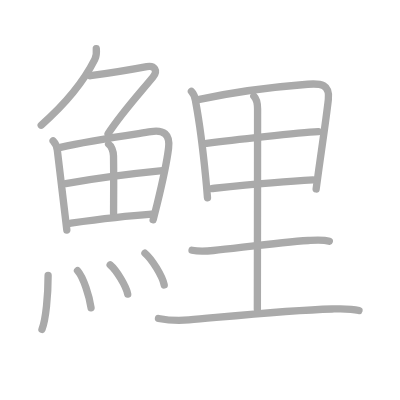
t = 0.00 s
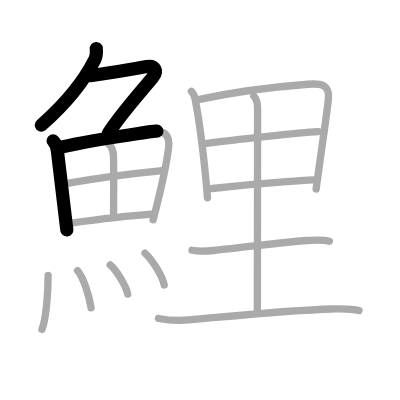
t = 3.50 s
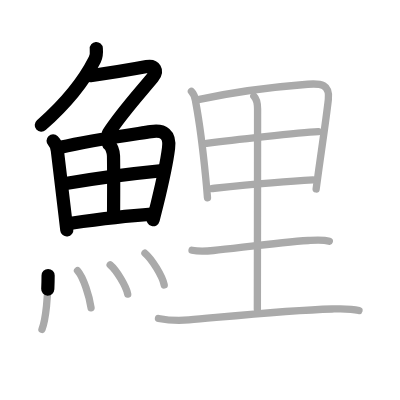
t = 7.25 s
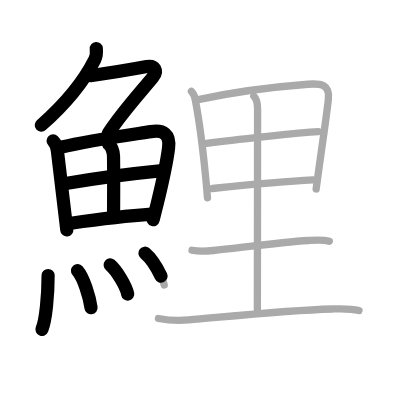
t = 10.75 s
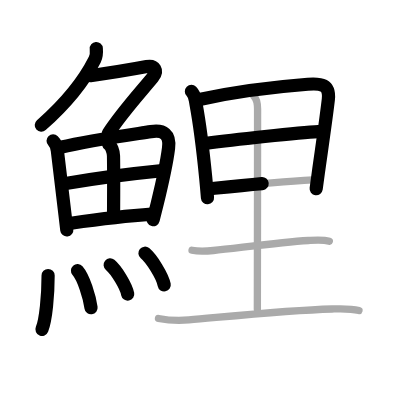
t = 14.50 s
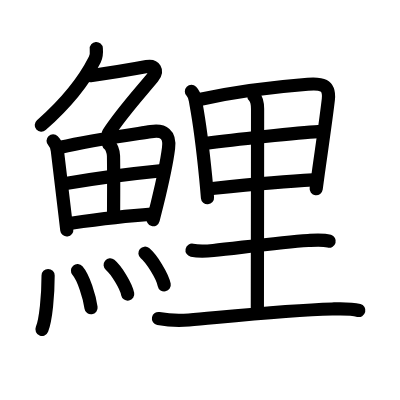
t = 18.00 s

The animated SVG that drew these frames (rendered in a browser with its animation timeline set to each time). Animation: 18 SMIL elements (animate=18); one cycle of 18.00 s.

<?xml version="1.0" standalone="no"?>
<!DOCTYPE svg PUBLIC "-//W3C//DTD SVG 1.1//EN"   "http://www.w3.org/Graphics/SVG/1.1/DTD/svg11.dtd">
<svg width="400px" height="400px"  version="1.1" xmlns="http://www.w3.org/2000/svg">
  <defs>
    <marker id="Triangle" viewBox="0 0 10 10" refX="0" refY="5" markerUnits="strokeWidth" markerWidth="3" style="stroke-opacity:0%;fill:#aaaaaa;" markerHeight="2" orient="auto">
      <path d="M 0 0 L 10 5 L 0 10 z" />
    </marker>
    
    <marker id="Arrow" viewBox="0 0 10 10" refX="5" refY="5" markerUnits="strokeWidth" markerWidth="1.8" style="stroke-opacity:0%;fill:#770000;" markerHeight="2" orient="auto">
      <path d="M 0 4 L 6 4 L 4 1 L 10 5 L 4 9 L 6 6 L 0 6 z" />
        <circle cx="5" cy="5" r="5" />
      </marker>
    
    <marker id="TriangleRed" viewBox="0 0 10 10" refX="0" refY="5" markerUnits="strokeWidth" markerWidth="3" style="stroke-opacity:0%;fill:#CC0000;" markerHeight="2" orient="auto">
      <path d="M 0 0 L 10 5 L 0 10 z" />
    </marker>
    
    <marker id="ArrowRed" viewBox="0 0 10 10" refX="5" refY="5" markerUnits="strokeWidth" markerWidth="1.8" style="stroke-opacity:0%;fill:#CC0000;" markerHeight="2" orient="auto">
      <path d="M 0 4 L 6 4 L 4 1 L 10 5 L 4 9 L 6 6 L 0 6 z" />
        <circle cx="5" cy="5" r="5" />
      </marker>
    
  </defs>
  
  <path style="fill:#ffffff; fill-opacity:100%; fill-rule:evenodd; stroke-width:0;" d="M 0 0 L 400px 0 L 400px 400px L 0 400px L 0 0" />

  <g transform="scale(3.6697247706422 3.6697247706422)">
<path style="fill:none; fill-opacity:0%; fill-rule:evenodd; stroke:#aaaaaa; stroke-opacity:100%; stroke-width: 1.5pt; stroke-linejoin:round; stroke-linecap:round;" d="M26.24 13.25c0.09 1.04 0.07 2.02-0.4 2.95c-2.35 4.68-6.75 11-14.61 17.92"></path>
<path style="fill:none; fill-opacity:0%; fill-rule:evenodd; stroke:#aaaaaa; stroke-opacity:100%; stroke-width: 1.5pt; stroke-linejoin:round; stroke-linecap:round;" d="M24.64 20.63c3.61-0.5 13.34-2.1 15.35-2.48c2.14-0.4 3.14 1.1 1.66 2.9c-3.83 4.65-8.39 9.57-12.2 15.4"></path>
<path style="fill:none; fill-opacity:0%; fill-rule:evenodd; stroke:#aaaaaa; stroke-opacity:100%; stroke-width: 1.5pt; stroke-linejoin:round; stroke-linecap:round;" d="M14.47 38.37c0.83 0.83 1.07 1.98 1.15 2.58c0.62 4.96 1.32 10.98 2.08 17.43c0.17 1.42 0.33 2.85 0.51 4.3"></path>
<path style="fill:none; fill-opacity:0%; fill-rule:evenodd; stroke:#aaaaaa; stroke-opacity:100%; stroke-width: 1.5pt; stroke-linejoin:round; stroke-linecap:round;" d="M16.48 40.14C24.68 38.22 35.04 36.81 41.14 35.87C44.58 35.34 46.41 36.54 45.93 40.38C45.45 44.25 44.09 50.41 42.8 55.67C42.43 57.18 42.07 58.61 41.73 59.9"></path>
<path style="fill:none; fill-opacity:0%; fill-rule:evenodd; stroke:#aaaaaa; stroke-opacity:100%; stroke-width: 1.5pt; stroke-linejoin:round; stroke-linecap:round;" d="M29.59 39.26c0.75 0.47 1.31 2.01 1.34 3.23c0.1 5.39 0.02 13.02 0.02 15.69"></path>
<path style="fill:none; fill-opacity:0%; fill-rule:evenodd; stroke:#aaaaaa; stroke-opacity:100%; stroke-width: 1.5pt; stroke-linejoin:round; stroke-linecap:round;" d="M17.89 50.03c6.61-1.16 18.86-2.78 26.33-3.52"></path>
<path style="fill:none; fill-opacity:0%; fill-rule:evenodd; stroke:#aaaaaa; stroke-opacity:100%; stroke-width: 1.5pt; stroke-linejoin:round; stroke-linecap:round;" d="M19.34 60.82c7.66-1.07 13.03-1.82 22-2.45"></path>
<path style="fill:none; fill-opacity:0%; fill-rule:evenodd; stroke:#aaaaaa; stroke-opacity:100%; stroke-width: 1.5pt; stroke-linejoin:round; stroke-linecap:round;" d="M13.11 75.07c0 5.32-0.61 12.06-1.67 14.68"></path>
<path style="fill:none; fill-opacity:0%; fill-rule:evenodd; stroke:#aaaaaa; stroke-opacity:100%; stroke-width: 1.5pt; stroke-linejoin:round; stroke-linecap:round;" d="M21.12 73.75c1.68 1.91 3.27 7.15 3.69 10.12"></path>
<path style="fill:none; fill-opacity:0%; fill-rule:evenodd; stroke:#aaaaaa; stroke-opacity:100%; stroke-width: 1.5pt; stroke-linejoin:round; stroke-linecap:round;" d="M30.02 72.19c1.69 1.4 4.35 5.78 4.78 7.96"></path>
<path style="fill:none; fill-opacity:0%; fill-rule:evenodd; stroke:#aaaaaa; stroke-opacity:100%; stroke-width: 1.5pt; stroke-linejoin:round; stroke-linecap:round;" d="M39.5 69c1.85 1.53 4.79 6.28 5.25 8.65"></path>
<path style="fill:none; fill-opacity:0%; fill-rule:evenodd; stroke:#aaaaaa; stroke-opacity:100%; stroke-width: 1.5pt; stroke-linejoin:round; stroke-linecap:round;" d="M52.16 24.91c1.03 1.03 0.97 1.84 1.22 3.21c0.85 4.6 1.94 12.81 2.67 20.25c0.19 1.9 0.35 3.76 0.49 5.53"></path>
<path style="fill:none; fill-opacity:0%; fill-rule:evenodd; stroke:#aaaaaa; stroke-opacity:100%; stroke-width: 1.5pt; stroke-linejoin:round; stroke-linecap:round;" d="M54.36 27.1c9.32-2.04 20.96-3.48 29.51-4.14c3.6-0.28 6.07 0.01 5.6 4.18c-0.53 4.75-1.73 12.82-2.71 19.85c-0.22 1.57-0.42 3.09-0.61 4.5"></path>
<path style="fill:none; fill-opacity:0%; fill-rule:evenodd; stroke:#aaaaaa; stroke-opacity:100%; stroke-width: 1.5pt; stroke-linejoin:round; stroke-linecap:round;" d="M56.29 39.05c6.96-0.93 25.21-2.93 30.46-3.18"></path>
<path style="fill:none; fill-opacity:0%; fill-rule:evenodd; stroke:#aaaaaa; stroke-opacity:100%; stroke-width: 1.5pt; stroke-linejoin:round; stroke-linecap:round;" d="M57.63 51.39c7.37-0.76 18.12-1.89 27.65-2.36"></path>
<path style="fill:none; fill-opacity:0%; fill-rule:evenodd; stroke:#aaaaaa; stroke-opacity:100%; stroke-width: 1.5pt; stroke-linejoin:round; stroke-linecap:round;" d="M69.17 26.2c0.82 0.82 1.02 2.05 1.02 3.53c0 18.52-0.06 50.65-0.06 54.52"></path>
<path style="fill:none; fill-opacity:0%; fill-rule:evenodd; stroke:#aaaaaa; stroke-opacity:100%; stroke-width: 1.5pt; stroke-linejoin:round; stroke-linecap:round;" d="M52.33 68.19c2.05 0.43 4.11 0.25 5.81 0.07c6.99-0.72 18.18-2.25 25.86-2.73c1.81-0.11 3.97-0.31 5.74 0.21"></path>
<path style="fill:none; fill-opacity:0%; fill-rule:evenodd; stroke:#aaaaaa; stroke-opacity:100%; stroke-width: 1.5pt; stroke-linejoin:round; stroke-linecap:round;" d="M43.18 86.79c3.07 0.58 5.75 0.63 8.3 0.4c10.9-0.96 26.98-2.67 39.02-2.99c2.44-0.07 4.93-0.2 7.32 0.42"></path>

<path style="fill:none; fill-opacity:0%; fill-rule:evenodd; stroke:#000000; stroke-opacity:100%; stroke-width: 2.7pt; stroke-linejoin:round; stroke-linecap:round;" d="M26.24 13.25c0.09 1.04 0.07 2.02-0.4 2.95c-2.35 4.68-6.75 11-14.61 17.92" pathLength="100" stroke-dashoffset="100" stroke-dasharray="100 105"><animate id="dashAnim1" attributeName="stroke-dashoffset" from="100" to="0" dur="1s" calcMode="linear" fill="freeze"/></path>
<path style="fill:none; fill-opacity:0%; fill-rule:evenodd; stroke:#000000; stroke-opacity:100%; stroke-width: 2.7pt; stroke-linejoin:round; stroke-linecap:round;" d="M24.64 20.63c3.61-0.5 13.34-2.1 15.35-2.48c2.14-0.4 3.14 1.1 1.66 2.9c-3.83 4.65-8.39 9.57-12.2 15.4" pathLength="100" stroke-dashoffset="100" stroke-dasharray="100 105"><animate id="dashAnim2" attributeName="stroke-dashoffset" from="100" to="0" dur="1s" calcMode="linear" begin="dashAnim1.end" fill="freeze"/></path>
<path style="fill:none; fill-opacity:0%; fill-rule:evenodd; stroke:#000000; stroke-opacity:100%; stroke-width: 2.7pt; stroke-linejoin:round; stroke-linecap:round;" d="M14.47 38.37c0.83 0.83 1.07 1.98 1.15 2.58c0.62 4.96 1.32 10.98 2.08 17.43c0.17 1.42 0.33 2.85 0.51 4.3" pathLength="100" stroke-dashoffset="100" stroke-dasharray="100 105"><animate id="dashAnim3" attributeName="stroke-dashoffset" from="100" to="0" dur="1s" calcMode="linear" begin="dashAnim2.end" fill="freeze"/></path>
<path style="fill:none; fill-opacity:0%; fill-rule:evenodd; stroke:#000000; stroke-opacity:100%; stroke-width: 2.7pt; stroke-linejoin:round; stroke-linecap:round;" d="M16.48 40.14C24.68 38.22 35.04 36.81 41.14 35.87C44.58 35.34 46.41 36.54 45.93 40.38C45.45 44.25 44.09 50.41 42.8 55.67C42.43 57.18 42.07 58.61 41.73 59.9" pathLength="100" stroke-dashoffset="100" stroke-dasharray="100 105"><animate id="dashAnim4" attributeName="stroke-dashoffset" from="100" to="0" dur="1s" calcMode="linear" begin="dashAnim3.end" fill="freeze"/></path>
<path style="fill:none; fill-opacity:0%; fill-rule:evenodd; stroke:#000000; stroke-opacity:100%; stroke-width: 2.7pt; stroke-linejoin:round; stroke-linecap:round;" d="M29.59 39.26c0.75 0.47 1.31 2.01 1.34 3.23c0.1 5.39 0.02 13.02 0.02 15.69" pathLength="100" stroke-dashoffset="100" stroke-dasharray="100 105"><animate id="dashAnim5" attributeName="stroke-dashoffset" from="100" to="0" dur="1s" calcMode="linear" begin="dashAnim4.end" fill="freeze"/></path>
<path style="fill:none; fill-opacity:0%; fill-rule:evenodd; stroke:#000000; stroke-opacity:100%; stroke-width: 2.7pt; stroke-linejoin:round; stroke-linecap:round;" d="M17.89 50.03c6.61-1.16 18.86-2.78 26.33-3.52" pathLength="100" stroke-dashoffset="100" stroke-dasharray="100 105"><animate id="dashAnim6" attributeName="stroke-dashoffset" from="100" to="0" dur="1s" calcMode="linear" begin="dashAnim5.end" fill="freeze"/></path>
<path style="fill:none; fill-opacity:0%; fill-rule:evenodd; stroke:#000000; stroke-opacity:100%; stroke-width: 2.7pt; stroke-linejoin:round; stroke-linecap:round;" d="M19.34 60.82c7.66-1.07 13.03-1.82 22-2.45" pathLength="100" stroke-dashoffset="100" stroke-dasharray="100 105"><animate id="dashAnim7" attributeName="stroke-dashoffset" from="100" to="0" dur="1s" calcMode="linear" begin="dashAnim6.end" fill="freeze"/></path>
<path style="fill:none; fill-opacity:0%; fill-rule:evenodd; stroke:#000000; stroke-opacity:100%; stroke-width: 2.7pt; stroke-linejoin:round; stroke-linecap:round;" d="M13.11 75.07c0 5.32-0.61 12.06-1.67 14.68" pathLength="100" stroke-dashoffset="100" stroke-dasharray="100 105"><animate id="dashAnim8" attributeName="stroke-dashoffset" from="100" to="0" dur="1s" calcMode="linear" begin="dashAnim7.end" fill="freeze"/></path>
<path style="fill:none; fill-opacity:0%; fill-rule:evenodd; stroke:#000000; stroke-opacity:100%; stroke-width: 2.7pt; stroke-linejoin:round; stroke-linecap:round;" d="M21.12 73.75c1.68 1.91 3.27 7.15 3.69 10.12" pathLength="100" stroke-dashoffset="100" stroke-dasharray="100 105"><animate id="dashAnim9" attributeName="stroke-dashoffset" from="100" to="0" dur="1s" calcMode="linear" begin="dashAnim8.end" fill="freeze"/></path>
<path style="fill:none; fill-opacity:0%; fill-rule:evenodd; stroke:#000000; stroke-opacity:100%; stroke-width: 2.7pt; stroke-linejoin:round; stroke-linecap:round;" d="M30.02 72.19c1.69 1.4 4.35 5.78 4.78 7.96" pathLength="100" stroke-dashoffset="100" stroke-dasharray="100 105"><animate id="dashAnim10" attributeName="stroke-dashoffset" from="100" to="0" dur="1s" calcMode="linear" begin="dashAnim9.end" fill="freeze"/></path>
<path style="fill:none; fill-opacity:0%; fill-rule:evenodd; stroke:#000000; stroke-opacity:100%; stroke-width: 2.7pt; stroke-linejoin:round; stroke-linecap:round;" d="M39.5 69c1.85 1.53 4.79 6.28 5.25 8.65" pathLength="100" stroke-dashoffset="100" stroke-dasharray="100 105"><animate id="dashAnim11" attributeName="stroke-dashoffset" from="100" to="0" dur="1s" calcMode="linear" begin="dashAnim10.end" fill="freeze"/></path>
<path style="fill:none; fill-opacity:0%; fill-rule:evenodd; stroke:#000000; stroke-opacity:100%; stroke-width: 2.7pt; stroke-linejoin:round; stroke-linecap:round;" d="M52.16 24.91c1.03 1.03 0.97 1.84 1.22 3.21c0.85 4.6 1.94 12.81 2.67 20.25c0.19 1.9 0.35 3.76 0.49 5.53" pathLength="100" stroke-dashoffset="100" stroke-dasharray="100 105"><animate id="dashAnim12" attributeName="stroke-dashoffset" from="100" to="0" dur="1s" calcMode="linear" begin="dashAnim11.end" fill="freeze"/></path>
<path style="fill:none; fill-opacity:0%; fill-rule:evenodd; stroke:#000000; stroke-opacity:100%; stroke-width: 2.7pt; stroke-linejoin:round; stroke-linecap:round;" d="M54.36 27.1c9.32-2.04 20.96-3.48 29.51-4.14c3.6-0.28 6.07 0.01 5.6 4.18c-0.53 4.75-1.73 12.82-2.71 19.85c-0.22 1.57-0.42 3.09-0.61 4.5" pathLength="100" stroke-dashoffset="100" stroke-dasharray="100 105"><animate id="dashAnim13" attributeName="stroke-dashoffset" from="100" to="0" dur="1s" calcMode="linear" begin="dashAnim12.end" fill="freeze"/></path>
<path style="fill:none; fill-opacity:0%; fill-rule:evenodd; stroke:#000000; stroke-opacity:100%; stroke-width: 2.7pt; stroke-linejoin:round; stroke-linecap:round;" d="M56.29 39.05c6.96-0.93 25.21-2.93 30.46-3.18" pathLength="100" stroke-dashoffset="100" stroke-dasharray="100 105"><animate id="dashAnim14" attributeName="stroke-dashoffset" from="100" to="0" dur="1s" calcMode="linear" begin="dashAnim13.end" fill="freeze"/></path>
<path style="fill:none; fill-opacity:0%; fill-rule:evenodd; stroke:#000000; stroke-opacity:100%; stroke-width: 2.7pt; stroke-linejoin:round; stroke-linecap:round;" d="M57.63 51.39c7.37-0.76 18.12-1.89 27.65-2.36" pathLength="100" stroke-dashoffset="100" stroke-dasharray="100 105"><animate id="dashAnim15" attributeName="stroke-dashoffset" from="100" to="0" dur="1s" calcMode="linear" begin="dashAnim14.end" fill="freeze"/></path>
<path style="fill:none; fill-opacity:0%; fill-rule:evenodd; stroke:#000000; stroke-opacity:100%; stroke-width: 2.7pt; stroke-linejoin:round; stroke-linecap:round;" d="M69.17 26.2c0.82 0.82 1.02 2.05 1.02 3.53c0 18.52-0.06 50.65-0.06 54.52" pathLength="100" stroke-dashoffset="100" stroke-dasharray="100 105"><animate id="dashAnim16" attributeName="stroke-dashoffset" from="100" to="0" dur="1s" calcMode="linear" begin="dashAnim15.end" fill="freeze"/></path>
<path style="fill:none; fill-opacity:0%; fill-rule:evenodd; stroke:#000000; stroke-opacity:100%; stroke-width: 2.7pt; stroke-linejoin:round; stroke-linecap:round;" d="M52.33 68.19c2.05 0.43 4.11 0.25 5.81 0.07c6.99-0.72 18.18-2.25 25.86-2.73c1.81-0.11 3.97-0.31 5.74 0.21" pathLength="100" stroke-dashoffset="100" stroke-dasharray="100 105"><animate id="dashAnim17" attributeName="stroke-dashoffset" from="100" to="0" dur="1s" calcMode="linear" begin="dashAnim16.end" fill="freeze"/></path>
<path style="fill:none; fill-opacity:0%; fill-rule:evenodd; stroke:#000000; stroke-opacity:100%; stroke-width: 2.7pt; stroke-linejoin:round; stroke-linecap:round;" d="M43.18 86.79c3.07 0.58 5.75 0.63 8.3 0.4c10.9-0.96 26.98-2.67 39.02-2.99c2.44-0.07 4.93-0.2 7.32 0.42" pathLength="100" stroke-dashoffset="100" stroke-dasharray="100 105"><animate id="dashAnim18" attributeName="stroke-dashoffset" from="100" to="0" dur="1s" calcMode="linear" begin="dashAnim17.end" fill="freeze"/></path>

</g>

</svg>  
          
